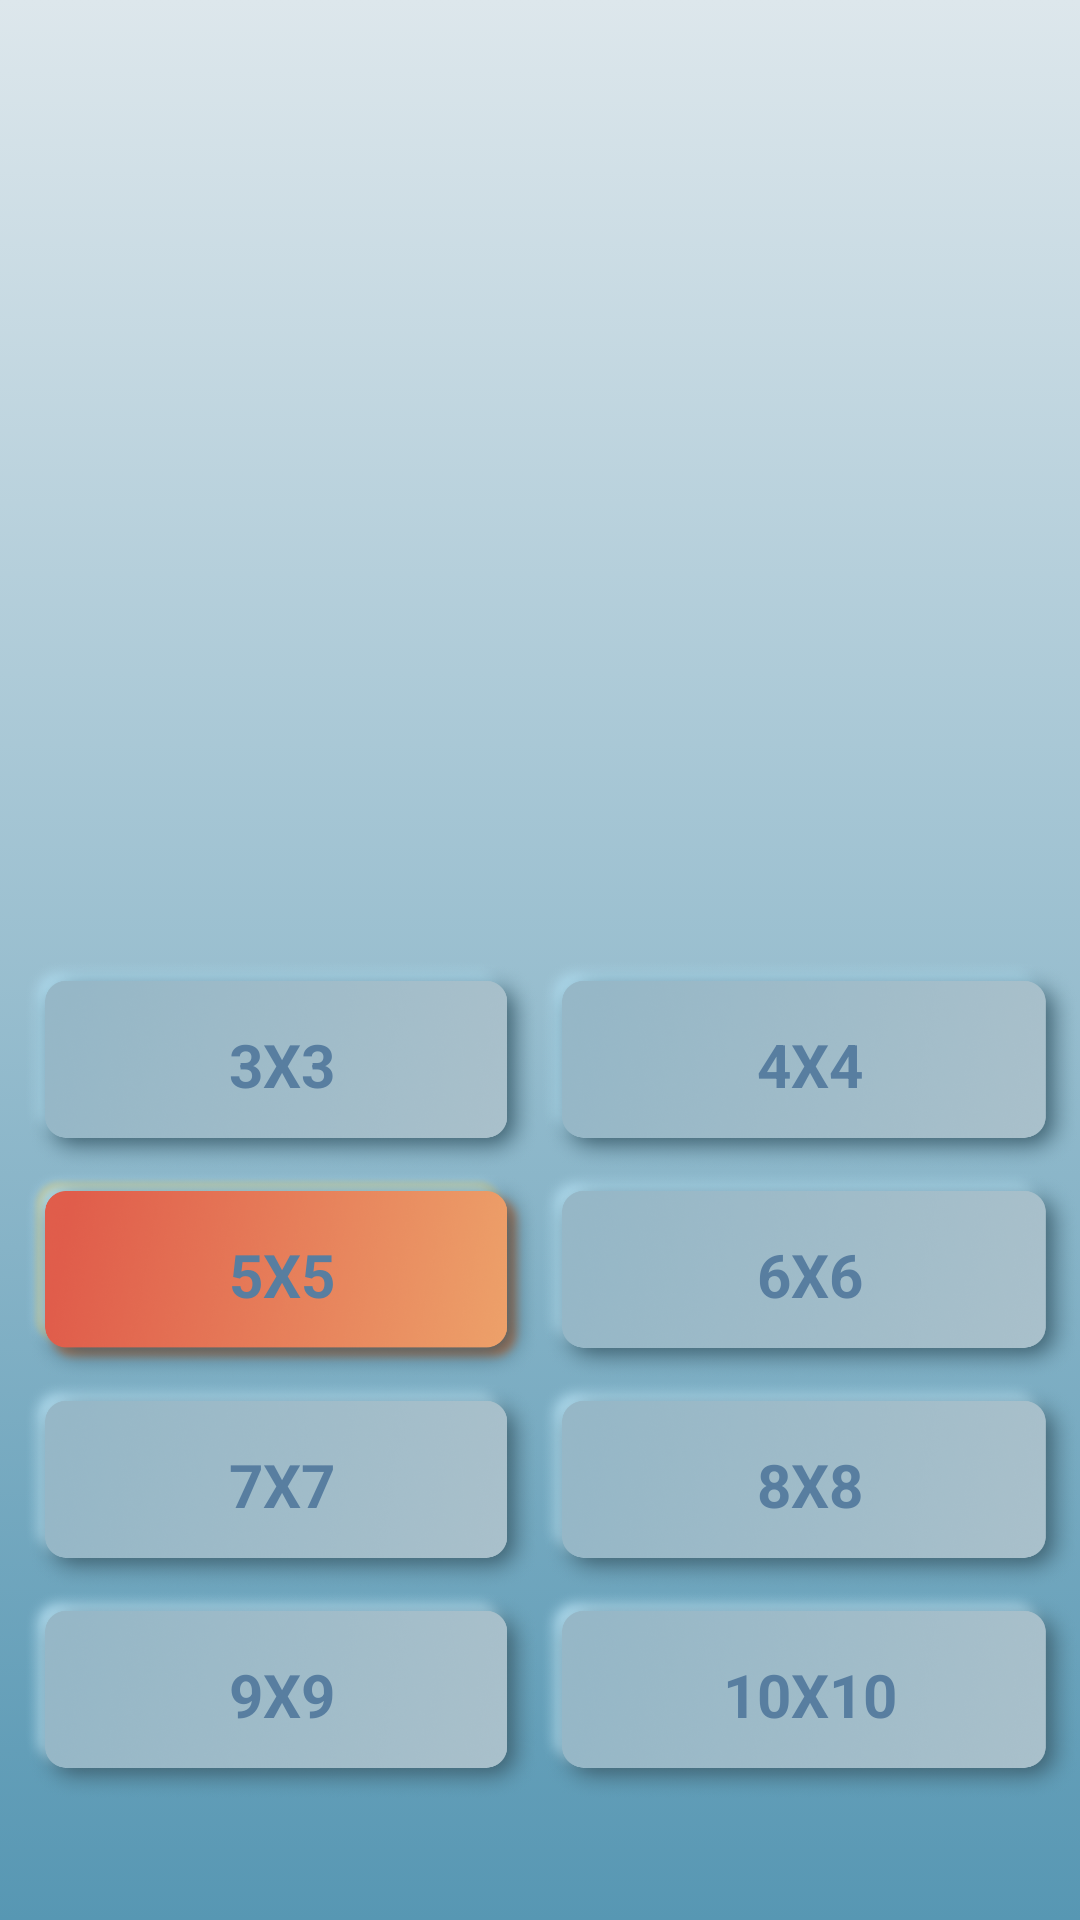

The Android layout XML behind this screen, and the referenced resources:
<!-- AndroidManifest.xml: application theme Theme.15 -->
<!-- res/layout/fragment_start.xml -->
<?xml version="1.0" encoding="utf-8"?>
<androidx.constraintlayout.widget.ConstraintLayout
    xmlns:android="http://schemas.android.com/apk/res/android"
    xmlns:app="http://schemas.android.com/apk/res-auto"
    android:layout_width="match_parent"
    android:layout_height="match_parent"
    android:background="@drawable/gradient_background_start"
    android:orientation="vertical">

    <LinearLayout
        android:id="@+id/linearLayout"
        android:layout_width="match_parent"
        android:layout_height="300dp"
        android:gravity="top"
        android:orientation="horizontal"
        app:layout_constraintBottom_toTopOf="@+id/linearLayout2"
        app:layout_constraintEnd_toEndOf="parent"
        app:layout_constraintStart_toStartOf="parent"
        app:layout_constraintTop_toTopOf="parent">

        <ImageView
            android:layout_width="match_parent"
            android:layout_height="300dp"
            android:src="@drawable/ic_image_start" />

    </LinearLayout>


    <LinearLayout
        android:id="@+id/linearLayout2"
        android:layout_width="match_parent"
        android:layout_height="wrap_content"
        android:orientation="horizontal"
        android:layout_marginBottom="40dp"
        app:layout_constraintBottom_toBottomOf="parent"
        app:layout_constraintEnd_toEndOf="parent"
        app:layout_constraintStart_toStartOf="parent">

        <LinearLayout
            android:layout_width="wrap_content"
            android:layout_height="wrap_content"
            android:layout_marginLeft="8dp"
            android:layout_weight="1"
            android:orientation="vertical">


            <androidx.appcompat.widget.AppCompatButton
                android:id="@+id/but_3_x_3"
                style="@style/MainButtonStyle"
                android:background="@drawable/ic_btn"
                android:text="@string/threeXthree" />

            <androidx.appcompat.widget.AppCompatButton
                android:id="@+id/but_5_x_5"
                style="@style/MainRedButtonStyle"
                android:layout_width="match_parent"
                android:background="@drawable/ic_btn_red"
                android:text="@string/fiveXfive" />

            <androidx.appcompat.widget.AppCompatButton
                android:id="@+id/but_7_x_7"
                style="@style/MainButtonStyle"
                android:background="@drawable/ic_btn"
                android:text="@string/sevenXseven" />

            <androidx.appcompat.widget.AppCompatButton
                android:id="@+id/but_9_x_9"
                style="@style/MainButtonStyle"
                android:background="@drawable/ic_btn"
                android:text="@string/nineXnine" />

        </LinearLayout>


        <LinearLayout
            android:layout_width="wrap_content"
            android:layout_height="wrap_content"
            android:layout_weight="1"
            android:orientation="vertical">

            <androidx.appcompat.widget.AppCompatButton
                android:id="@+id/but_4_x_4"
                style="@style/MainButtonStyle"
                android:background="@drawable/ic_btn"
                android:text="@string/fourXfour" />


            <androidx.appcompat.widget.AppCompatButton
                android:id="@+id/but_6_x_6"
                style="@style/MainButtonStyle"
                android:background="@drawable/ic_btn"
                android:text="@string/sixXsix" />

            <androidx.appcompat.widget.AppCompatButton
                android:id="@+id/but_8_x_8"
                style="@style/MainButtonStyle"
                android:background="@drawable/ic_btn"
                android:text="@string/eightXeight" />

            <androidx.appcompat.widget.AppCompatButton
                android:id="@+id/but_10_x_10"
                style="@style/MainButtonStyle"
                android:background="@drawable/ic_btn"
                android:text="@string/tenXten" />
        </LinearLayout>


    </LinearLayout>

</androidx.constraintlayout.widget.ConstraintLayout>
<!-- resources referenced by this layout -->
<resources>
  <!-- drawable gradient_background_start (drawable) -->
  <?xml version="1.0" encoding="utf-8"?>
  <selector xmlns:android="http://schemas.android.com/apk/res/android">
  
      <item>
          <shape>
  
              <gradient
                  android:angle="90"
                  android:startColor="#5797B3"
                  android:endColor="#DDE7EC"
                  android:type="linear"/>
  
          </shape>
      </item>
  
  </selector>
  <!-- drawable ic_btn: png bitmap (drawable-v24, 302605 bytes) -->
  <!-- drawable ic_btn_red: png bitmap (drawable, 298051 bytes) -->
  <string name="eightXeight">8x8</string>
  <string name="fiveXfive">5x5</string>
  <string name="fourXfour">4x4</string>
  <string name="nineXnine">9x9</string>
  <string name="sevenXseven">7x7</string>
  <string name="sixXsix">6x6</string>
  <string name="tenXten">10x10</string>
  <string name="threeXthree">3x3</string>
  <style name="MainButtonStyle">
          <item name="android:background">@drawable/ic_btn</item>
          <item name="android:layout_width">match_parent</item>
          <item name="android:layout_height">70dp</item>
          <item name="fontFamily">K2D</item>
          <item name="android:gravity">center</item>
          <item name="android:textStyle">bold</item>
          <item name="android:textSize">20sp</item>
          <item name="android:textColor">@color/puzzleBlockTextStart</item>
      </style>
  <style name="MainRedButtonStyle">
          <item name="android:background">@drawable/ic_btn_red</item>
          <item name="android:layout_width">match_parent</item>
          <item name="android:layout_height">70dp</item>
          <item name="fontFamily">K2D</item>
          <item name="android:textStyle">bold</item>
          <item name="android:textSize">20sp</item>
          <item name="android:textColor">@color/puzzleBlockTextStart</item>
      </style>
  <style name="Theme.15" parent="Theme.MaterialComponents.DayNight.NoActionBar">
          
          <item name="colorPrimary">#0091EA</item>
          <item name="colorPrimaryVariant">#2962FF</item>
          <item name="colorOnPrimary">@color/white</item>
          
          <item name="colorSecondary">#FFAB00</item>
          <item name="colorSecondaryVariant">#FF6D00</item>
          <item name="colorOnSecondary">@color/black</item>
          
          <item name="android:windowFullscreen">true</item>
          <item name="android:windowLightStatusBar" tools:targetApi="n">true</item>
          <item name="android:statusBarColor" tools:targetApi="l">@color/gameBackground</item>
          <item name="android:windowContentOverlay">@null</item>
          <item name="android:windowNoTitle">true</item>
          
      </style>
  <color name="puzzleBlockTextStart">#587EA0</color>
  <color name="white">#FFFFFFFF</color>
  <color name="black">#FF000000</color>
  <color name="gameBackground">#D2E0EC</color>
</resources>
